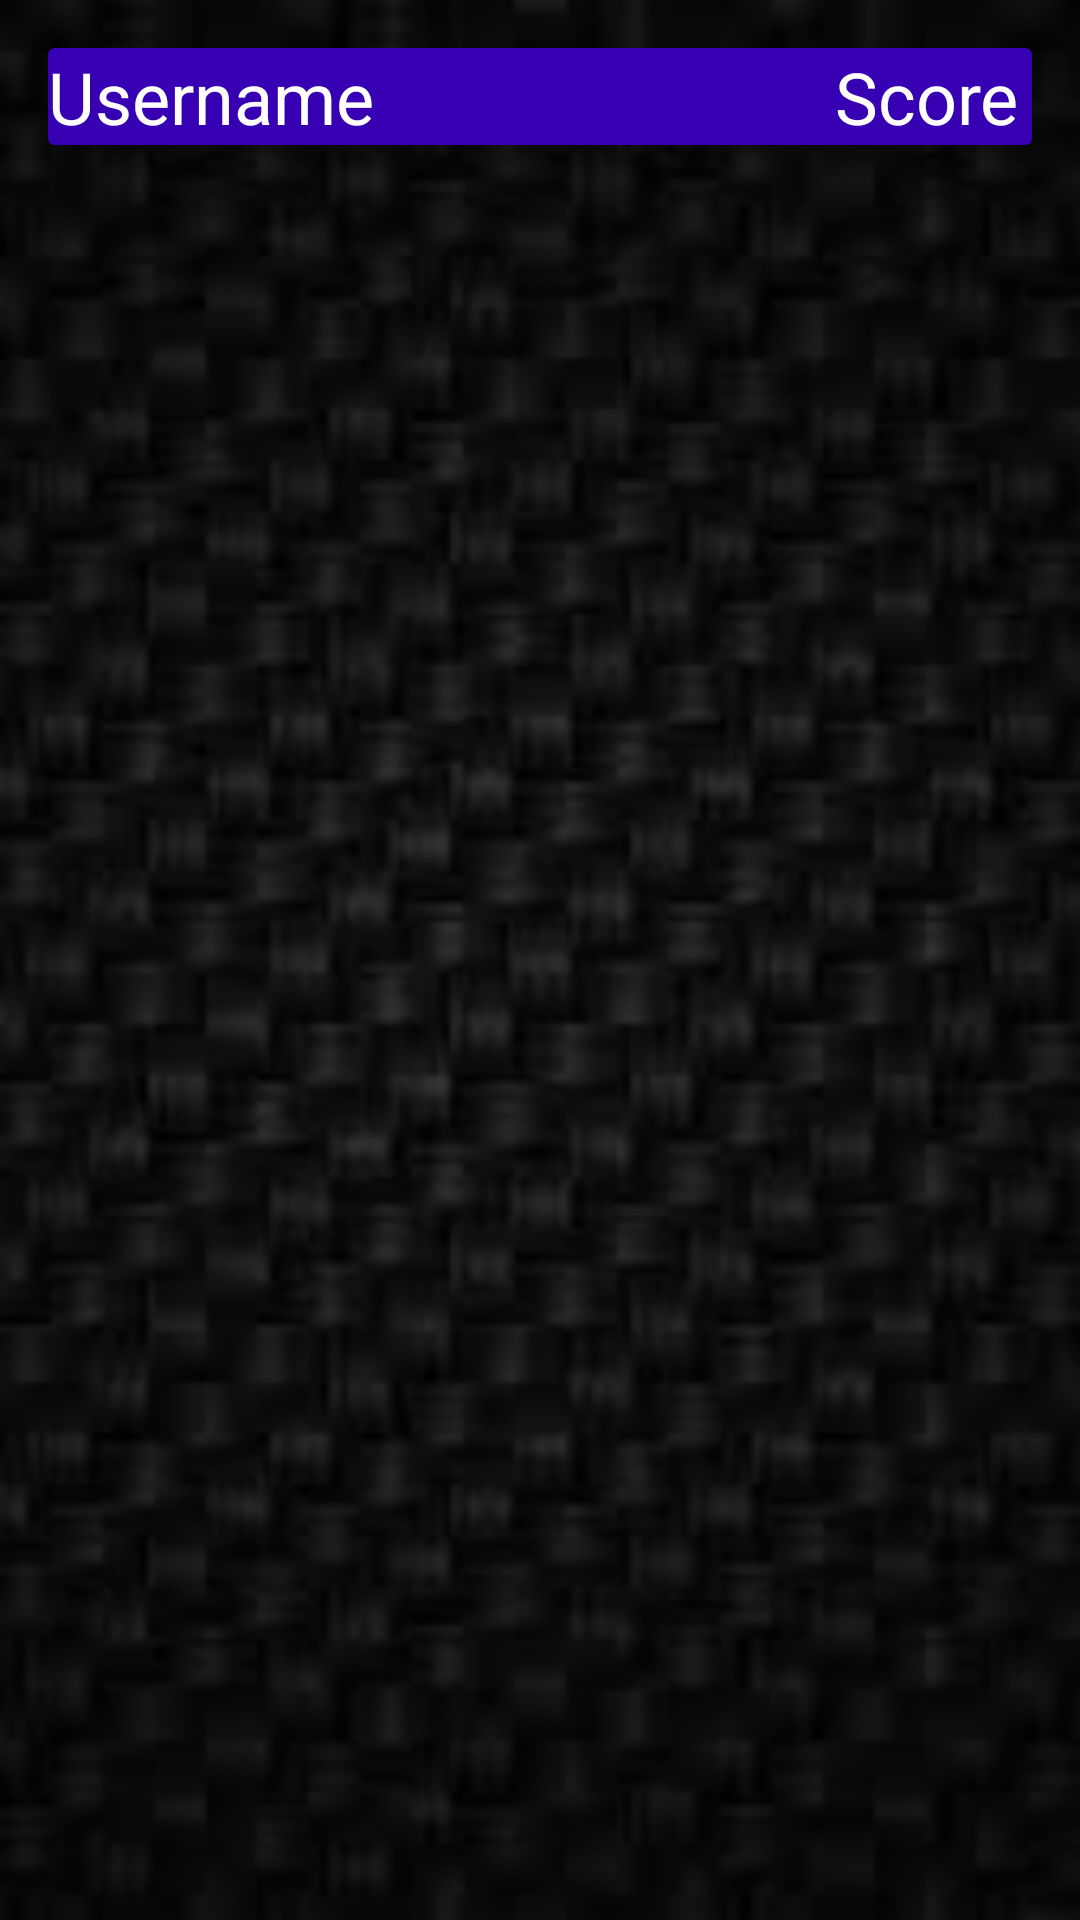

This screen was rendered from an Android layout file. Write that file and the resources it references.
<!-- AndroidManifest.xml: application theme AppTheme -->
<!-- res/layout/activity_score_detail.xml -->
<?xml version="1.0" encoding="utf-8"?>
<RelativeLayout xmlns:android="http://schemas.android.com/apk/res/android"
    xmlns:tools="http://schemas.android.com/tools"
    android:layout_width="match_parent"
    android:layout_height="match_parent"
    android:background="@drawable/background"
    tools:context=".RankingFragment">

    <android.support.v7.widget.CardView
        xmlns:card_view="http://schemas.android.com/apk/res-auto"
        android:id="@+id/title"
        android:padding="16dp"
        android:layout_margin="16dp"
        android:layout_width="match_parent"
        android:layout_height="wrap_content"
        card_view:cardBackgroundColor="@color/colorPrimaryDark"
        card_view:cardElevation="4dp">
        <LinearLayout
            android:layout_gravity="center"
            android:gravity="center"
            android:weightSum="10"
            android:orientation="horizontal"
            android:layout_width="match_parent"
            android:layout_height="wrap_content">
            <TextView
                android:text="@string/username"
                android:textSize="24sp"
                android:textColor="@android:color/white"
                android:layout_weight="8"
                android:layout_width="0dp"
                android:layout_height="wrap_content" />
            <TextView
                android:text="@string/score"
                android:textSize="24sp"
                android:textColor="@android:color/white"
                android:layout_weight="2"
                android:layout_width="0dp"
                android:layout_height="wrap_content" />
        </LinearLayout>
    </android.support.v7.widget.CardView>
    <android.support.v7.widget.RecyclerView
        android:id="@+id/scorelist"
        android:layout_below="@+id/title"
        android:layout_width="match_parent"
        android:layout_height="match_parent"></android.support.v7.widget.RecyclerView>
</RelativeLayout>
<!-- resources referenced by this layout -->
<resources>
  <!-- drawable background: png bitmap (drawable-hdpi, 20776 bytes) -->
  <string name="score">Score</string>
  <string name="username">Username</string>
  <style name="AppTheme" parent="Theme.AppCompat.Light.NoActionBar">
          
          <item name="colorPrimary">@color/colorPrimary</item>
          <item name="colorPrimaryDark">@color/colorPrimaryDark</item>
          <item name="colorAccent">@color/colorAccent</item>
      </style>
  <!-- not gathered from this repository: default colours our renderer supplied (Android Studio template values) -->
  <color name="colorPrimary">#FF6200EE</color>
  <color name="colorPrimaryDark">#FF3700B3</color>
  <color name="colorAccent">#FF03DAC5</color>
</resources>
